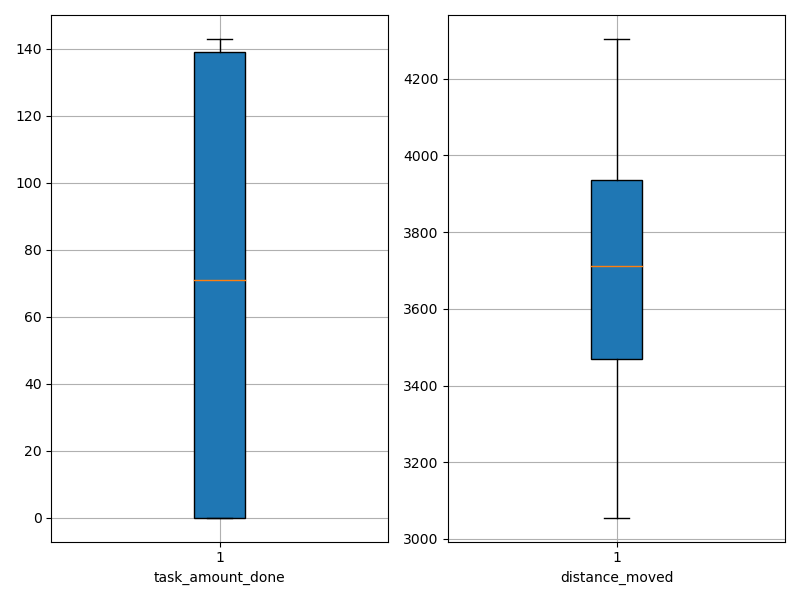

The file beside this chart, header and first rows:
agent_id, task_amount_done, distance_moved
0, 139.0, 3189
1, 0.0, 4293
2, 0.0, 4078
3, 138.0, 3457
4, 0.0, 4243
5, 0.0, 3907
6, 141.0, 3076
7, 69.0, 3717
8, 0.0, 4069
9, 69.0, 3941
10, 69.0, 3647
11, 71.0, 3634
12, 140.0, 3056
13, 0.0, 4296
14, 70.0, 3913
15, 142.0, 3500
16, 0.0, 4065
17, 139.0, 3442
18, 139.0, 3318
19, 71.0, 3757
20, 139.0, 3467
21, 69.0, 3759
22, 139.0, 3244
23, 0.0, 4199
24, 70.0, 3709
25, 0.0, 4154
26, 141.0, 3373
27, 71.0, 3919
28, 138.0, 3476
29, 70.0, 3817
30, 70.0, 3891
31, 71.0, 3542
32, 0.0, 4289
33, 71.0, 3748
34, 0.0, 4303
35, 143.0, 3601
36, 140.0, 3132
37, 141.0, 3387
38, 69.0, 3790
39, 0.0, 4295
40, 71.0, 3529
41, 138.0, 3482
42, 141.0, 3590
43, 69.0, 3828
44, 140.0, 3495
45, 141.0, 3191
46, 0.0, 3866
47, 141.0, 3456
48, 0.0, 3950
49, 140.0, 3487
